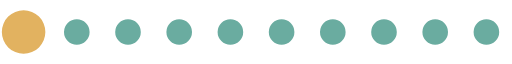
t = 0.00 s
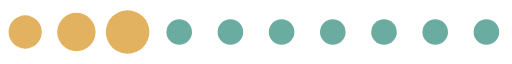
t = 0.20 s
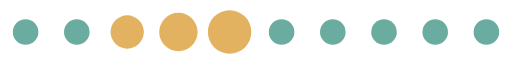
t = 0.39 s
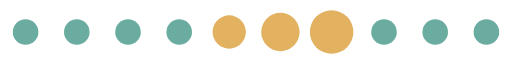
t = 0.59 s
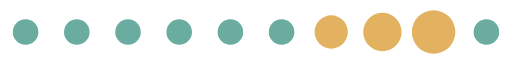
t = 0.78 s
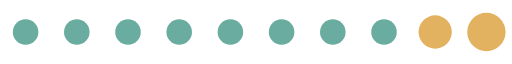
t = 0.98 s

The animated SVG that drew these frames (rendered in a browser with its animation timeline set to each time). Animation: 1 SMIL element (animateTransform=1); one cycle of 1.17 s, repeats indefinitely.

<?xml version="1.0" encoding="UTF-8" standalone="no"?><svg xmlns:svg="http://www.w3.org/2000/svg" xmlns="http://www.w3.org/2000/svg" xmlns:xlink="http://www.w3.org/1999/xlink" version="1.0" width="160px" height="20px" viewBox="0 0 128 16" xml:space="preserve"><path fill="#6AACA0" d="M6.4,4.8A3.2,3.2,0,1,1,3.2,8,3.2,3.2,0,0,1,6.4,4.8Zm12.8,0A3.2,3.2,0,1,1,16,8,3.2,3.2,0,0,1,19.2,4.8ZM32,4.8A3.2,3.2,0,1,1,28.8,8,3.2,3.2,0,0,1,32,4.8Zm12.8,0A3.2,3.2,0,1,1,41.6,8,3.2,3.2,0,0,1,44.8,4.8Zm12.8,0A3.2,3.2,0,1,1,54.4,8,3.2,3.2,0,0,1,57.6,4.8Zm12.8,0A3.2,3.2,0,1,1,67.2,8,3.2,3.2,0,0,1,70.4,4.8Zm12.8,0A3.2,3.2,0,1,1,80,8,3.2,3.2,0,0,1,83.2,4.8ZM96,4.8A3.2,3.2,0,1,1,92.8,8,3.2,3.2,0,0,1,96,4.8Zm12.8,0A3.2,3.2,0,1,1,105.6,8,3.2,3.2,0,0,1,108.8,4.8Zm12.8,0A3.2,3.2,0,1,1,118.4,8,3.2,3.2,0,0,1,121.6,4.8Z"/><g><path fill="#e2b260" d="M-42.7,3.84A4.16,4.16,0,0,1-38.54,8a4.16,4.16,0,0,1-4.16,4.16A4.16,4.16,0,0,1-46.86,8,4.16,4.16,0,0,1-42.7,3.84Zm12.8-.64A4.8,4.8,0,0,1-25.1,8a4.8,4.8,0,0,1-4.8,4.8A4.8,4.8,0,0,1-34.7,8,4.8,4.8,0,0,1-29.9,3.2Zm12.8-.64A5.44,5.44,0,0,1-11.66,8a5.44,5.44,0,0,1-5.44,5.44A5.44,5.44,0,0,1-22.54,8,5.44,5.44,0,0,1-17.1,2.56Z"/><animateTransform attributeName="transform" type="translate" values="23 0;36 0;49 0;62 0;74.5 0;87.5 0;100 0;113 0;125.5 0;138.5 0;151.5 0;164.5 0;178 0" calcMode="discrete" dur="1170ms" repeatCount="indefinite"/></g></svg>
